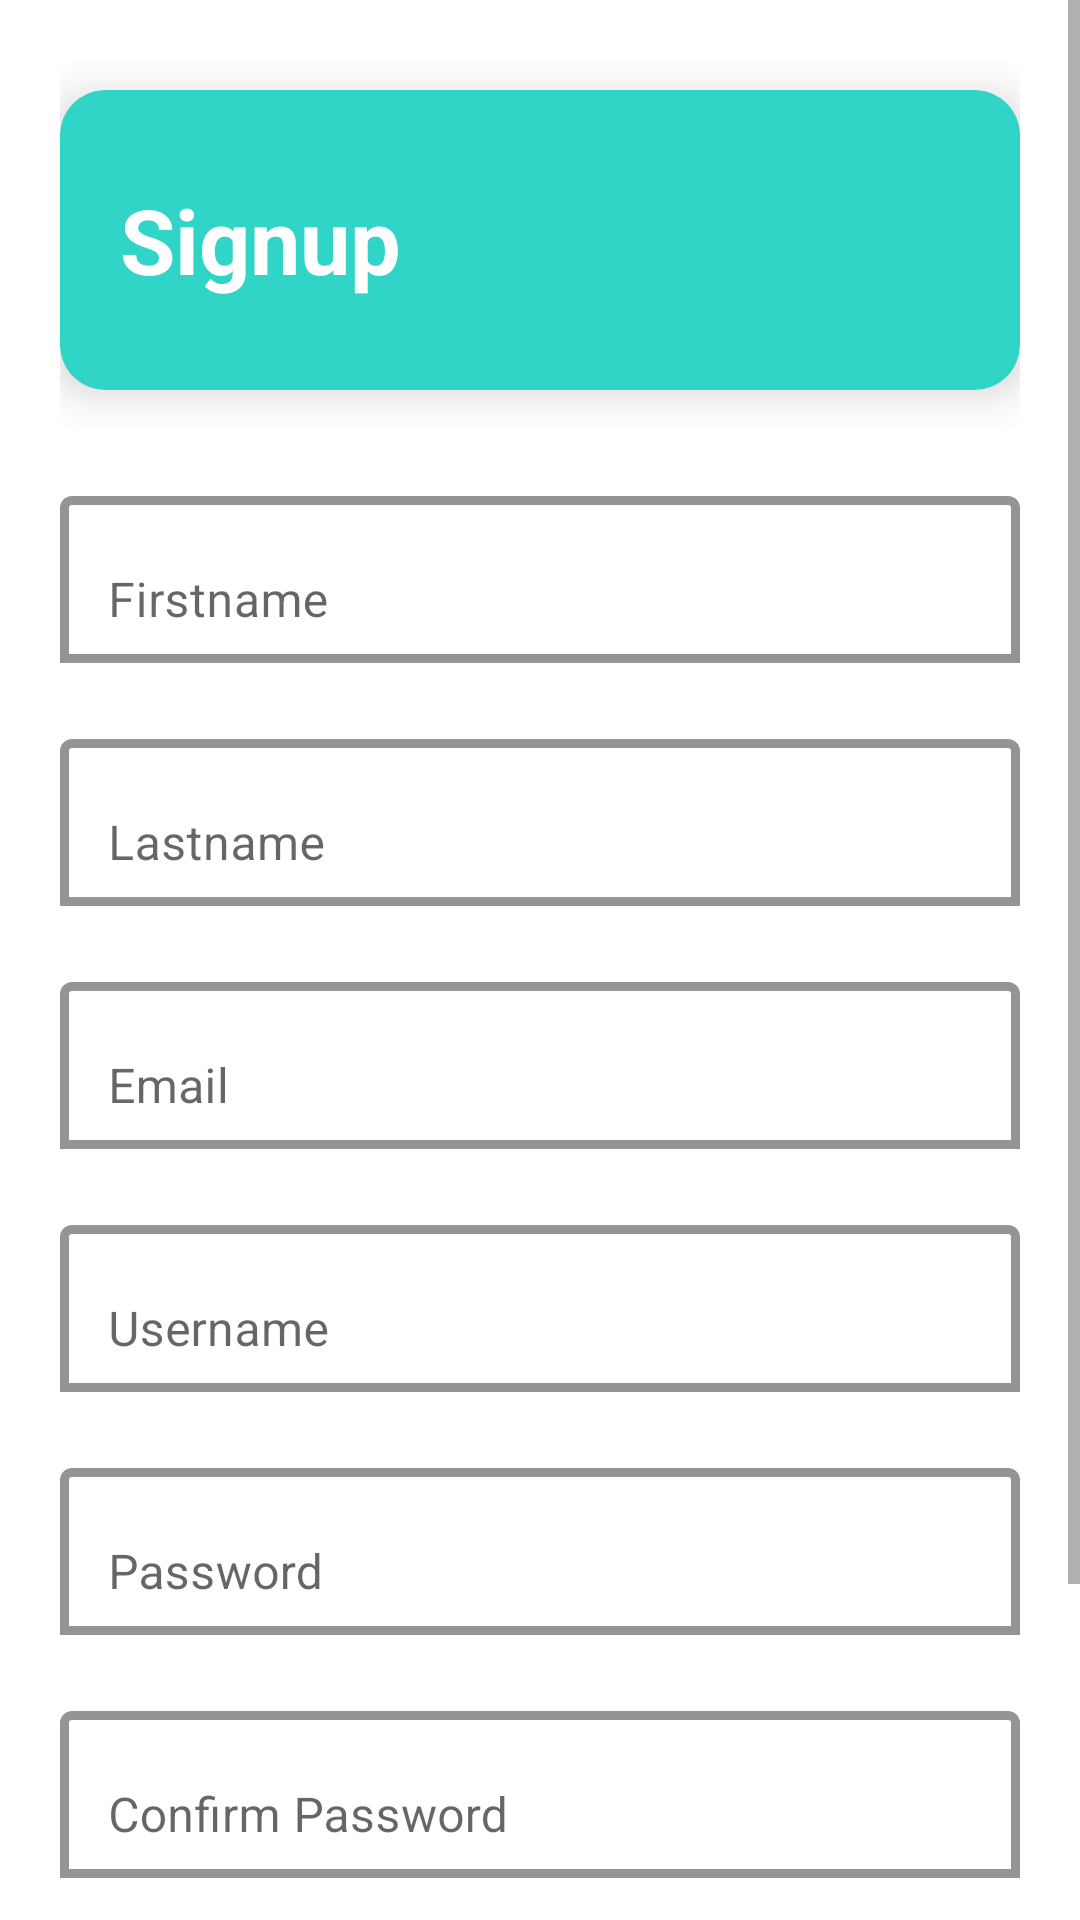

Reconstruct the res/layout file that produces this screen, plus the resources it refers to.
<!-- AndroidManifest.xml: application theme Theme.LifeBlog -->
<!-- res/layout/activity_signupuser.xml -->
<?xml version="1.0" encoding="utf-8"?>
<ScrollView xmlns:android="http://schemas.android.com/apk/res/android"
    xmlns:app="http://schemas.android.com/apk/res-auto"
    xmlns:tools="http://schemas.android.com/tools"
    android:layout_width="match_parent"
    android:layout_height="wrap_content">
    <androidx.constraintlayout.widget.ConstraintLayout
        android:layout_width="match_parent"
        android:layout_height="match_parent"
        android:padding="20dp">

        <androidx.cardview.widget.CardView
            android:id="@+id/signupCard"
            android:layout_width="match_parent"
            android:layout_height="100dp"
            android:layout_marginTop="10dp"
            android:backgroundTint="@color/turquoise"
            android:foregroundGravity="bottom"
            android:padding="20dp"
            app:cardCornerRadius="15dp"
            app:cardElevation="8dp"
            app:layout_constraintEnd_toEndOf="parent"
            app:layout_constraintHorizontal_bias="0.5"
            app:layout_constraintStart_toStartOf="parent"
            app:layout_constraintTop_toTopOf="parent">

            <TextView
                android:id="@+id/signuptV"
                android:layout_width="match_parent"
                android:layout_height="wrap_content"
                android:layout_gravity="bottom"
                android:layout_marginStart="20dp"
                android:layout_marginBottom="30dp"
                android:text="@string/signuptV"
                android:textColor="@color/white"
                android:textSize="30sp"
                android:textStyle="bold" />
        </androidx.cardview.widget.CardView>

        <LinearLayout
            android:id="@+id/singupLinear"
            android:layout_width="match_parent"
            android:layout_height="wrap_content"
            android:layout_marginTop="30dp"
            android:orientation="vertical"
            app:layout_constraintEnd_toEndOf="parent"
            app:layout_constraintHorizontal_bias="0.5"
            app:layout_constraintStart_toStartOf="parent"
            app:layout_constraintTop_toBottomOf="@id/signupCard">

            <com.google.android.material.textfield.TextInputLayout
                android:id="@+id/firstnameL"
                android:layout_width="match_parent"
                android:layout_height="wrap_content"
                app:boxStrokeColor="@color/turquoise"
                app:boxStrokeWidth="3dp"
                app:boxBackgroundMode="outline"
                android:background="@color/white"
                app:hintTextColor="@color/turquoise"
                android:hint="@string/firstname">
                <com.google.android.material.textfield.TextInputEditText
                    android:id="@+id/firstname"
                    android:layout_width="match_parent"
                    android:layout_height="wrap_content"
                    android:backgroundTint="@color/white"
                    android:inputType="text"
                    android:textSize="16sp"/>
            </com.google.android.material.textfield.TextInputLayout>
            <com.google.android.material.textfield.TextInputLayout
                android:id="@+id/lastnameL"
                android:layout_width="match_parent"
                android:layout_height="wrap_content"
                android:layout_marginTop="20dp"
                app:boxStrokeColor="@color/turquoise"
                app:boxStrokeWidth="3dp"
                app:boxBackgroundMode="outline"
                android:background="@color/white"
                app:hintTextColor="@color/turquoise"
                android:hint="@string/lastname">
                <com.google.android.material.textfield.TextInputEditText
                    android:id="@+id/lastname"
                    android:layout_width="match_parent"
                    android:layout_height="wrap_content"
                    android:inputType="text"
                    android:backgroundTint="@color/white"
                    android:textSize="16sp"/>
            </com.google.android.material.textfield.TextInputLayout>
            <com.google.android.material.textfield.TextInputLayout
                android:id="@+id/emailL"
                android:layout_width="match_parent"
                android:layout_height="wrap_content"
                android:layout_marginTop="20dp"
                app:boxStrokeColor="@color/turquoise"
                app:boxStrokeWidth="3dp"
                app:boxBackgroundMode="outline"
                android:background="@color/white"
                app:hintTextColor="@color/turquoise"
                android:hint="@string/email">
                <com.google.android.material.textfield.TextInputEditText
                    android:id="@+id/email"
                    android:layout_width="match_parent"
                    android:layout_height="wrap_content"
                    android:backgroundTint="@color/white"
                    android:inputType="text"
                    android:textSize="16sp"/>
            </com.google.android.material.textfield.TextInputLayout>
            <com.google.android.material.textfield.TextInputLayout
                android:id="@+id/usernameL"
                android:layout_width="match_parent"
                android:layout_height="wrap_content"
                android:layout_marginTop="20dp"
                app:boxStrokeColor="@color/turquoise"
                app:boxStrokeWidth="3dp"
                app:boxBackgroundMode="outline"
                android:background="@color/white"
                app:hintTextColor="@color/turquoise"
                android:hint="@string/username">
                <com.google.android.material.textfield.TextInputEditText
                    android:id="@+id/username"
                    android:layout_width="match_parent"
                    android:layout_height="wrap_content"
                    android:backgroundTint="@color/white"
                    android:inputType="text"
                    android:textSize="16sp"/>
            </com.google.android.material.textfield.TextInputLayout>
            <com.google.android.material.textfield.TextInputLayout
                android:id="@+id/passwordL"
                android:layout_width="match_parent"
                android:layout_height="wrap_content"
                android:layout_marginTop="20dp"
                app:boxStrokeColor="@color/turquoise"
                app:boxStrokeWidth="3dp"
                app:boxBackgroundMode="outline"
                android:background="@color/white"
                app:hintTextColor="@color/turquoise"
                android:hint="@string/password">
                <com.google.android.material.textfield.TextInputEditText
                    android:id="@+id/password"
                    android:layout_width="match_parent"
                    android:layout_height="wrap_content"
                    android:backgroundTint="@color/white"
                    android:inputType="textPassword"
                    android:textSize="16sp"/>
            </com.google.android.material.textfield.TextInputLayout>
            <com.google.android.material.textfield.TextInputLayout
                android:id="@+id/confirmPasswordL"
                android:layout_width="match_parent"
                android:layout_height="wrap_content"
                android:layout_marginTop="20dp"
                app:boxStrokeColor="@color/turquoise"
                app:boxStrokeWidth="3dp"
                app:boxBackgroundMode="outline"
                android:background="@color/white"
                app:hintTextColor="@color/turquoise"
                android:hint="@string/confirm_password">
                <com.google.android.material.textfield.TextInputEditText
                    android:id="@+id/confirmpassword"
                    android:layout_width="match_parent"
                    android:layout_height="wrap_content"
                    android:backgroundTint="@color/white"
                    android:inputType="textPassword"
                    android:textSize="16sp"/>
            </com.google.android.material.textfield.TextInputLayout>

            <androidx.appcompat.widget.AppCompatButton
                android:id="@+id/userRegister"
                android:layout_width="match_parent"
                android:layout_height="wrap_content"
                android:layout_marginTop="40dp"
                android:background="@color/turquoise"
                android:textSize="20sp"
                android:textColor="@color/white"
                android:text="@string/signup"
                android:textStyle="bold"/>
            <LinearLayout
                android:id="@+id/registerLV"
                android:layout_width="match_parent"
                android:layout_height="wrap_content"
                android:layout_marginTop="20dp"
                android:orientation="horizontal">

                <TextView
                    android:id="@+id/goLogin"
                    android:layout_width="wrap_content"
                    android:layout_height="wrap_content"
                    android:layout_marginStart="60dp"
                    android:text="@string/already_have_an_account"
                    android:textSize="16sp" />

                <TextView
                    android:id="@+id/loginLink"
                    android:layout_width="wrap_content"
                    android:layout_height="wrap_content"
                    android:layout_marginStart="10dp"
                    android:text="@string/login"
                    android:textColor="@color/turquoise"
                    android:textSize="16sp"
                    android:textStyle="bold" />
            </LinearLayout>
        </LinearLayout>
    </androidx.constraintlayout.widget.ConstraintLayout>
</ScrollView>
<!-- resources referenced by this layout -->
<resources>
  <color name="turquoise">#30D5C8</color>
  <color name="white">#FFFFFFFF</color>
  <string name="already_have_an_account">Already have an account?</string>
  <string name="confirm_password">Confirm Password</string>
  <string name="email">Email</string>
  <string name="firstname">Firstname</string>
  <string name="lastname">Lastname</string>
  <string name="login">Login</string>
  <string name="password">Password</string>
  <string name="signup">Signup</string>
  <string name="signuptV">Signup</string>
  <string name="username">Username</string>
  <style name="Theme.LifeBlog" parent="Theme.MaterialComponents.Light.NoActionBar">
          
          <item name="colorPrimary">@color/turquoise</item>
          <item name="colorPrimaryVariant">@color/purple_700</item>
          <item name="colorOnPrimary">@color/white</item>
          
          <item name="colorSecondary">@color/teal_200</item>
          <item name="colorSecondaryVariant">@color/teal_700</item>
          <item name="colorOnSecondary">@color/black</item>
          
          <item name="android:statusBarColor">@color/turquoise</item>
          
      </style>
  <color name="purple_700">#FF3700B3</color>
  <color name="teal_200">#FF03DAC5</color>
  <color name="teal_700">#FF018786</color>
  <color name="black">#FF000000</color>
</resources>
